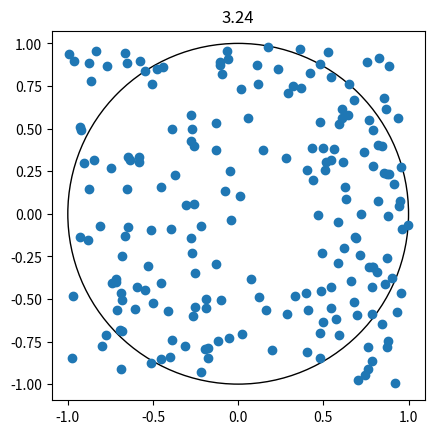

The script that saved this image:
import matplotlib.pyplot as plt
import random
import time

def main():
    other_points = circle_points = 0
    points = []
    for i in range(200):
        x = random.uniform(-1, 1)
        y = random.uniform(-1, 1)
        point = (x, y)
        points.append(point)
        if (x * x) + (y * y) > 1:
            other_points += 1
        else:
            other_points += 1
            circle_points += 1
    pi = 4.0 * float(circle_points / other_points)
    print(pi)

    x, y = zip(*points)

    figure, axes = plt.subplots()
    draw_circle = plt.Circle((0, 0), 1, fill=False)

    axes.set_aspect(1)
    axes.add_artist(draw_circle)

    plt.scatter(x, y)
    plt.title(pi)
    plt.show()
main()

